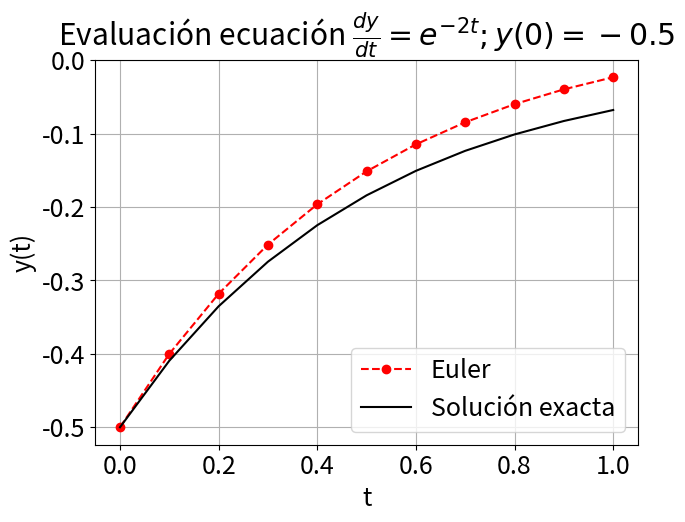
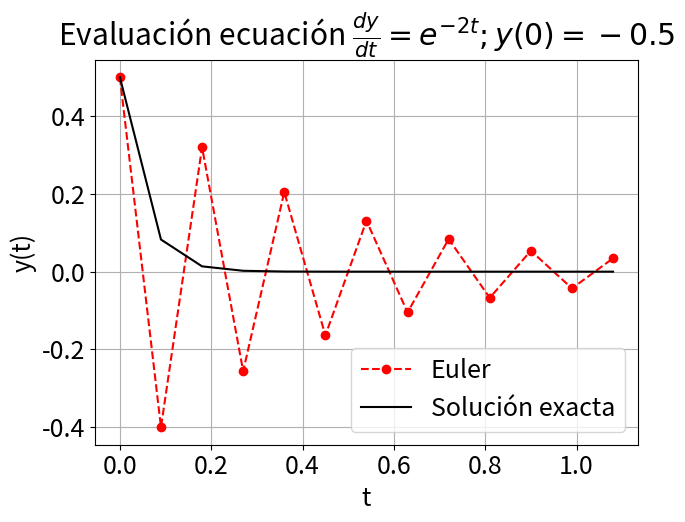
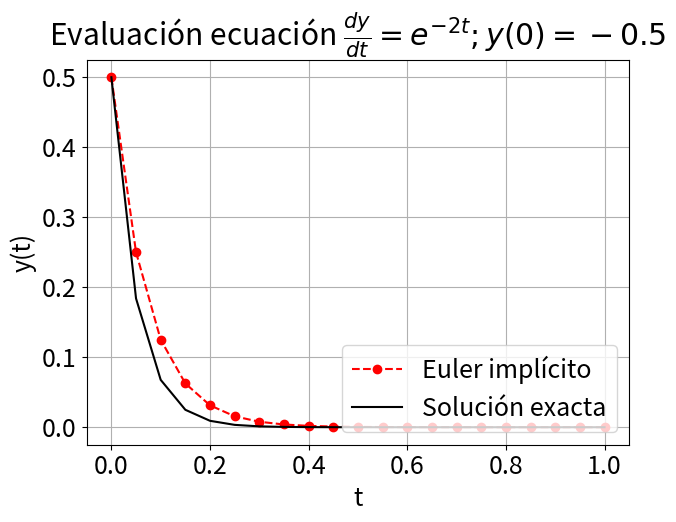

Reproduce these figures in Python, in order. (Note: this script raises an exception after producing the figures.)
#!/usr/bin/env python
# coding: utf-8

# <font size="6">MEC301 - Métodos Numéricos</font>
# # Ecuaciones Diferenciales Ordinarias con valor inicial
# <br><br><br><br>
# [redacted]
# Fecha: 24 de Octubre 2022

# ## Introducción
# 
# Las ecuaciones diferenciales son utilizadas para modelar sistemas en todos los campos de ciencia e ingeniería.

# Como definición general, un **sistema de ecuaciones diferenciales** define la relación entre variables dependiente, $f_1(x_1,x_2,x_3, \cdots), f_2(x_1,x_2,x_3, \cdots), \cdots$, las variables independientes $x_1,x_2,x_3, \cdots$, y sus derivadas. 

# ### Clasificación de ecuaciones diferenciales

# El sistema puede estar compuesto de una ecuacion diferencial.

# Por ejemplo, la ***ecuación del péndulo*** que define la variación temporal del ángulo $\Theta$ en función del tiempo $t$:
# 
# \begin{equation}
# ml\frac{d^2}{dt^2}\Theta(t) + \kappa\frac{d}{dt}\Theta(t) + mg \sin \Theta(t) = 0
# \end{equation}
# 
# donde $g$ es la gravedad, $m$ la masa del péndulo, $l$ es la distancia al centro de rotación y $\kappa$ es una constante a amortiguación asociado al arrastre por el viento

# <img src="./images/ecuacion_pendulo.png" width="300px" align= center>

# En este caso tenemos una variable dependiente ($\Theta$), y una variable dependiente ($t$).

# Este tipo de ecuaciones se conoce como **ecuación diferencial ordinaria (EDO)**, debido a que la varible dependiente está condicionada por una variable independiente. Adicionalmente, debido al término $\sin\Theta$, esta ecuación corresponde a una **EDO no-lineal**.

# Si el ángulo de oscilación, $\Theta$, es pequeño, podemos hacer la simplificación $\sin \Theta\approx \Theta$.

# En este caso la EDO se transforma a una ecuación del tipo lineal:
# 
# \begin{equation}
# ml\frac{d^2\Theta(t)}{dt^2} = -mg \Theta(t) -\kappa \dot{\Theta}(t) 
# \end{equation}

# En general, las EDO lineales tiene solución analítica.

# También podemos tener una ecuación diferencial definida para una variable dependiente y multiples variables independientes.

# Un buen ejemplo es la ***ecuación de difusión de calor***, que describe la distribución de temperatura en función del tiempo, $t$, y el espacio. En el caso 2D:
# 
# \begin{equation*}
# k\frac{\partial T}{\partial x^2}+
# k\frac{\partial T}{\partial y^2} = \rho c_p \frac{\partial T}{\partial t}
# \end{equation*}
# 
# donde $\rho$ es la densidad, $c_p$ es el calor específico, y $k$ es la conductividad térmica

# En el caso de más de una variable independiente, la llamamos **ecuación diferencial parcial (EDP)**

# En este caso, la **EDP es del tipo lineal**

# Por último, en el caso de más de una variable dependiente, podemos tener **sistemas de ecuaciones diferenciales del tipo EDO o EDP**.

# Tal es el caso de la ***ecuación de Navier-Stokes*** utilizada en mecánica de fluidos para modelar un problema en dos dimenciones:
# 
# \begin{align*}
# \frac{\partial u}{\partial t}+u\frac{\partial u}{\partial x}+v\frac{\partial u}{\partial y} &= -\frac{1}{\rho}\frac{\partial p}{\partial x}+\nu \left(\frac{\partial^2 u}{\partial x^2}+\frac{\partial^2 u}{\partial y^2} \right) \\
# \frac{\partial v}{\partial t}+u\frac{\partial v}{\partial x}+v\frac{\partial v}{\partial y} &= -\frac{1}{\rho}\frac{\partial p}{\partial y}+\nu\left(\frac{\partial^2 v}{\partial x^2}+\frac{\partial^2 v}{\partial y^2}\right) \\
# \frac{\partial^2 p}{\partial x^2}+\frac{\partial^2 p}{\partial y^2} &= -\rho\left(\frac{\partial u}{\partial x}\frac{\partial u}{\partial x}+2\frac{\partial u}{\partial y}\frac{\partial v}{\partial x}+\frac{\partial v}{\partial y}\frac{\partial v}{\partial y} \right)
# \end{align*}

# En este caso tenemos un sistema de **3 EDPs no-lineales** definido para tres funciones $u$, $v$ y $p$ en función del tiempo $t$ y el espacio $x$ e $y$. Donde $u(t,x,y)$ y $v(t,x,y)$ son, respectivamente, el campo de velocidad en dirección $\hat{x}$ y $\hat{y}$; y $p(t,x,y)$ es el campo de presiones. Nuevamente, $\rho$, es la densidad del fluido.

# También podemos clasificar una ecuación diferencial según el orden de sus derivadas.
# 

# Por ejemplo, la ecuación:
# \begin{equation}
# ml\frac{d^2}{dt^2}\Theta(t) + \kappa\frac{d}{dt}\Theta(t) + mg \sin \Theta(t) = 0
# \end{equation}
# 
# Es una **EDO de segundo orden,** debido a que $\Theta$ es derivada dos veces respecto a $t$.

# ### Condiciones de borde y condiciones iniciales
# 
# Las ecuaciones diferenciales presentadas anteriormente representa una formulación general asociada a un fenómeno físco (movimiento de un péndulo, distribución de temperaturas o movimiento de un fluido). Sin embargo, estas ecuaciones no están condicionadas a un problema en específico y, por lo tanto, su solución es definida en base a constantes de valor arbitrario. 

# Por ejemplo, la versión lineal de la EDO del péndulo tiene como solución general:
# 
# \begin{equation*}
# \Theta(t) = Ae^{-\lambda t} + Be^{+\lambda t}
# \end{equation*}

# Para asociar una ecuacion diferencial a un problema específico necesitamos **condiciones de borde** o **condiciones iniciales**

# Usamos ***condiciones iniciales si la variable dependiente evoluciona respecto a la variable independiente.***

# Por ejemplo, en el caso del péndulo, $\Theta$ evoluciona respecto al tiempo, $t$, y por lo tanto necesitamos de condiciones inciales.

# Como condición inicial, por ejemplo, asumamos que el péndulo está en reposo con un ángulo $\Theta_0$:

# **Ecuación gobernante**
# 
# \begin{equation*}
# ml\frac{d^2}{dt^2}\Theta(t) + \kappa\frac{d}{dt}\Theta(t) + mg \sin \Theta(t) = 0
# \end{equation*}
# 
# **Condiciones iniciales**
# \begin{align*}
# \dot{\Theta}(t = 0) &= 0 \\
# \Theta(t = 0) &= \Theta_0
# \end{align*}

# ***El número de condiciones iniciales debe ser igual al número de derivadas de la variable independiente.***

# Comúnmente, las condiciones iniciales están asociadas a la variable tiempo. Sin embargo, una condición inicial puede también estar asociada a una variable espacial (por ejemplo, una vibración propagandose en el espacio).

# **Usamos condiciones de borde si la variable dependiente está condicionada por diversos puntos de una variable dependiente.**

# Por ejemplo, la distribución de temperaturas de una placa cuadrada de largo $L$, incialmente a temperatura $T_a$, con temperaturas en $T_h$ y $T_c$ en los bordes izquierdo y derecho, y tempertura $T_0$ en la parte superior e inferior, está descrita por la ecuación:

# **Ecuación gobernante**
# 
# \begin{equation*}
# k\frac{\partial T}{\partial x^2}+
# k\frac{\partial T}{\partial y^2} = \rho c_p \frac{\partial T}{\partial t}
# \end{equation*}
# 
# **Condiciones de borde**
# 
# \begin{align*}
# T(t,0,y) = T_h,\quad\quad T(t,L,y) = T_c \\
# T(t,x,0) = T_a, \quad\quad T(t,x,L) = T_a \\
# \end{align*}
# 
# **condición inicial**
# \begin{equation*}
# T(0,x,y) = T_a
# \end{equation*}

# ***El número de condiciones de borde debe ser igual al número de derivadas respecto a la variable independiente***

# Las condiciones de borde están, generalmente, asociadas a variables en el espacio

# ## Aspectos generales de los métodos numéricos para solución de ODEs

# ### Ecuación diferencial ordinaria (EDO) con valor inicial

# En forma general, podemos representar una EDO con valor inicial de la forma:
# 
# \begin{equation}
# \frac{d^{n}f(t)}{dt^{n}} = F\left(t, f(t), \frac{df(t)}{dt}, \frac{d^2f(t)}{dt^2}, \frac{d^3f(t)}{dt^3}, \ldots, \frac{d^{n-1}f(t)}{dt^{n-1}}\right) ,
# \end{equation}
# 
# sujeta a las condiciones inciales:
# $t = 0, f(0), f^{(1)}(0), f^{(2)}(0),\ldots, f^{(n)}(0)$

# Por ejemplo, en el caso de la ecuación del péndulo:
# 
# \begin{equation*}
# \frac{d^2}{dt^2}\Theta(t) = F(t,\Theta, \dot{\Theta}) 
# \end{equation*}
# 
# donde $ F(t,\Theta, \dot{\Theta})  = - \frac{\kappa}{mg}\dot{\Theta} - \frac{g}{l}
# \sin \Theta$

# Convenientemente, podemos **reducir esta ecuación a un sistema EDO de primer orden**:
# 
# \begin{align*}
# \frac{d}{dt}\Theta(t) &=F_1(t,\Theta, \dot{\Theta})= \dot{\Theta} \\
# \frac{d}{dt}\dot{\Theta}(t) &= F_2(t,\Theta, \dot{\Theta})  - \frac{\kappa}{ml}\dot{\Theta}- \frac{g}{l}\sin \Theta
# \end{align*}

# En conclución, **siempre podemos reducir una EDO a un problema de la forma**:
# 
# \begin{equation}
# \frac{d}{dt}\vec{y} = \vec{F}(t,\vec{y})
# \end{equation}
# 
# con una condición inicial $\vec{y}(0)$.

# En el caso del péndulo, 
# \begin{align*}
# \vec{y} &= \{\Theta,\dot{\Theta}\}\\
# \vec{F}(t,\vec{y}) &= \{F_1(t,\Theta,\dot{\Theta}), F_2(t,\Theta,\dot{\Theta}) \} \\
# \vec{y}(0) &= \{\Theta_0,0\}
# \end{align*}

# ### Método de Euler
# 
# Dada la condición inicial $\vec{y}(t_0)$, supongamos que queremos determinar el valor de $\vec{y}$ en un tiempo $t_0 +\Delta t$.

# La forma más sencilla es mediante una expansión de Taylor centrada en $t_0$:
# 
# \begin{equation*}
# \vec{y}(t_0 +\Delta t) = \vec{y}(t_0)+\frac{d}{dt}\vec{y}(t_0)\Delta t +\frac{d^2}{dt^2}\vec{y}(t_0)\Delta t^2 + \cdots
# \end{equation*}

# Truncando los términos de segundo y mayor orden tenemos:
# 
# \begin{equation*}
# \vec{y}(t_0 +\Delta t) = \vec{y}(t_0)+\vec{F}[t_0,\vec{y}(t_0)]\Delta t + O(\Delta t^2)
# \end{equation*}

# Podemos seguir repetiendo este procedimiento para encontrar la evolución $\vec{y}$ en el tiempo. 

# En su forma general, este método se conoce como el **método de Euler explícito**:
# 
# \begin{equation*}
# \vec{y}_{i+1} = \vec{y}_i+h\vec{F}[t_i,\vec{y}_i] + O(h^2)
# \end{equation*}
# 
# donde $\vec{y}_{i+1} = \vec{y}(t_i + \Delta t)$, y $h = \Delta t$

# Gráficamente, el método consiste en aproximar el valor de $\vec{y}_{i+1}$ mediante una recta generada a partir de la derivada de $\vec{y}$ en el punto $t_i, \vec{y}_i$. 
# 
# La pendiente de la recta está definida por $\vec{F}[t_i,\vec{y}_i]$

# <img src="./images/Euler_schematic.png" width="350px" align= center>

# Por ejemplo, consideremos la ecuación diferencial:
# 
# \begin{equation*}
# \frac{dy}{dt} = e^{-2t}
# \end{equation*}
# 
# con condición inicial $y(0) = -0.5$

# Utilicemos el método de Euler para resolver este problema en el intervalo $t\in[0,1]$ con $h = 0.1$ y $h = 0.01$. Compararemos nuestra solución con la solución exacta $y(t) = -\frac{1}{2}e^{-2t}$.

# In[1]:


import numpy as np

# Define parameters
h = 0.1                       # paso de tiempo
t = np.arange(0, 1+h, h)      # lista de tiempos 

# Ecuación diferencial 
F = lambda t, y: np.exp(-2*t) # Ecuación gobernante dy = F(t,y)
y0 = -0.5                     # Condición inicial

# solución exacta
y_exact = lambda t: -0.5*np.exp(-2*t)

# Método de Euler
y = np.zeros(len(t))
y[0] = y0

for i in range(len(t)-1):
    y[i+1] = y[i] + h*F(t[i], y[i])
    


# In[2]:


import matplotlib.pyplot as plt

plt.figure(figsize = (7, 5))
plt.rcParams.update({'font.size': 18}) # Tamaño de fuente

plt.plot(t, y, 'ro--', label='Euler')
plt.plot(t, y_exact(t), 'k', label='Solución exacta')
plt.title(r'Evaluación ecuación $\frac{dy}{dt} = e^{-2t}; y(0) = -0.5$')
plt.xlabel('t')
plt.ylabel('y(t)')
plt.grid()
plt.legend(loc='lower right')
plt.show()


# En el ejemplo notamos que la aproximación mejora considerablemente si el valor de $h$ disminuye. Esto es una consecuencia directa del error de truncamiento $O(h^2)$

# Sin embargo, notamos que el error aumenta a medida que nos alejamos del valor inicial. Esta propagación del error ocurre porque el error de truncamiento nos entrega una estimación del error local, es decir, durante un solo paso del método.

# Así, definimos:
# - **Error de truncamiento local:** Error del método para predecir la siguiente iteración (es decir, $i\rightarrow i+1$). Este error está asociado al truncamiento de la serie de Taylor.
# 
# - **Error de truncamiento global:** Error por acumulación de errores de truncamiento local a lo largo de toda la iteración.

# ### Estabilidad y precisión

# Asociamos el término **precisión** con el error de truncamiento del método. 

# Otro término relevante en los métodos de solución de EDOs es la **estabilidad.** Esta característica dice relación con el tipo de EDO y método utilizado para resolverla.

# Analicemos el problema de estabilidad con la siguiente EDO:
# 
# \begin{equation*}
# \frac{dy}{dt} = -20y
# \end{equation*}
# 
# con condición inicial $y(0) = 0.5$

# Utilicemos el método de Euler para encontrar la solución en el intervalo $t\in[0,1]$ con $h = 0.1$ y $h = 0.01$. Compararemos nuestra solución con la solución exacta $y(t) = 0.5e^{-20t}$.

# In[3]:


import numpy as np

# Define parameters
h = 0.09                       # paso de tiempo
t = np.arange(0, 1+h, h)      # lista de tiempos 
 
# Ecuación diferencial 
F = lambda t, y: -20*y        # Ecuación gobernante dy = F(t,y)
y0 = 0.5                      # Condición inicial

# solución exacta
y_exact = lambda t: 0.5*np.exp(-20*t)

# Método de Euler
y = np.zeros(len(t))
y[0] = y0

for i in range(len(t)-1):
    y[i+1] = y[i] + h*F(t[i], y[i]) 


# In[4]:


import matplotlib.pyplot as plt

plt.figure(figsize = (7, 5))
plt.rcParams.update({'font.size': 18}) # Tamaño de fuente

plt.plot(t, y, 'ro--', label='Euler')
plt.plot(t, y_exact(t), 'k', label='Solución exacta')
plt.title(r'Evaluación ecuación $\frac{dy}{dt} = e^{-2t}; y(0) = -0.5$')
plt.xlabel('t')
plt.ylabel('y(t)')
plt.grid()
plt.legend(loc='lower right')
plt.show()


# Observamos que el método de Euler converge cuando $h = 0.01$, pero oscila constantemente para $h > 0.1$. En otras palabras, *el método de Euler explícito presenta problemas de estabilidad*.

# Es posible demostrar que para ecuaciones del tipo $\frac{dy}{dt} = -ay$, la condición de estabilidad del método de Euler explícito está dada por $h > 2/a$. 

# En otras palabras, el método de Euler explícito es ***condicionalmente estable***

# Alternativamente, podemos definir el **método de Euler implícito**:
# 
# \begin{equation}
# \vec{y}_{i+1} = \vec{y}_i+h\vec{F}[t_{i+1},\vec{y}_{i+1}] + O(h^2)
# \end{equation}

# Esta formulación se define como implícita debido a que el valor futuro, $\vec{y}_{i+1}$ se encuentra a ambos lados de la ecuación.

# Para cada valor de $\vec{y}_{i+1}$, debemos utilizar un método de solución de raices (por ejemplo, Newton-Raphson)

# Revisemos el método de Euler implícito con el ejemplo anterior

# In[5]:


import numpy as np
from scipy.optimize import fsolve

# Define parameters
h = 0.05                       # paso de tiempo
t = np.arange(0, 1+h, h)      # lista de tiempos 

# Ecuación diferencial 
F = lambda t, y: -20*y        # Ecuación gobernante dy = F(t,y)
y0 = 0.5                      # Condición inicial

# solución exacta
y_exact = lambda t: 0.5*np.exp(-20*t)

# Método de Euler
y = np.zeros(len(t))
y[0] = y0

for i in range(len(t)-1):
    E_implicit = lambda yip1: yip1 - (y[i] + h*F(t[i+1], yip1))
    y[i+1] = fsolve(E_implicit,x0 = y[i])


# In[6]:


import matplotlib.pyplot as plt

plt.figure(figsize = (7, 5))
plt.rcParams.update({'font.size': 18}) # Tamaño de fuente

plt.plot(t, y, 'ro--', label='Euler implícito')
plt.plot(t, y_exact(t), 'k', label='Solución exacta')
plt.title(r'Evaluación ecuación $\frac{dy}{dt} = e^{-2t}; y(0) = -0.5$')
plt.xlabel('t')
plt.ylabel('y(t)')
plt.grid()
plt.legend(loc='lower right')
plt.show()


# En el ejemplo, si bien la precisión sigue condicionada al error de truncamiento $O(h^2)$, el método no presenta problemas de inestabilidad

# En efecto, para ODEs de la forma $\frac{dy}{dt} = -ay$, el métodod de Euler implícito es ***incondicionalmente estable***.

# En resumen, en la solución de una ODE debemos considerar la precisión y la estabilidad del problema. Si bien, **la precisión está exclusivamente asociada al método, la estabilidad depende del método y la EDO a resolver.**

# En el ejemplo anterior fue posible cuantificar las condiciones de estabilidad debido a que la EDO era del tipo lineal. **En general, no siempre es posible acotar la inestabilidad de forma analítica, especialmente para EDOs no lineales.**

# En la práctica, los términos precisión y estabilidad se confunden debido a que comúnmente ambos están asociados por $h$. Sin embargo, cada uno es un aspecto independiente. Así, **un método con poca precisión puede ser muy estable, y viceversa.**

# ## Métodos de paso simple (Runge-Kutta)
# 
# Los métodos de Runge-Kutta (RK) permiten aumentar el número de términos de una serie de Taylor, sin la necesidad de calcular derivadas de mayor orden

# Esto permite una mejor precisión, ya que el error de truncamiento local se reduce.

# Existen muchas variaciones, todas asociadas a una aproximación de la forma:
# 
# \begin{equation}
# y_{i+1} = y_i + \phi h
# \end{equation}
# 
# donde $\phi$ se conoce como *función incremento*, que **representa una pendiente representativa del intervalo**

# En su forma general, la función incremento está dada por:
# \begin{equation}
# \phi = a_1k_1+a_2k_2+\cdots+a_nk_n
# \end{equation}

# donde $a_j$ son constantes, y los valores $k_j$ son:
# 
# \begin{align*}
# k_1 &= F(x_i,y_i) \\
# k_2 &= F(x_i+p_1h,y_i+q_{11}k_1h) \\
# k_3 &= F(x_i+p_2h,y_i+q_{21}k_1h+q_{22}k_2h) \\
# \vdots \\
# k_n &= F(x_i+p_{n-1}h,y_i+q_{n-1,1}k_1h++q_{n-1,2}k_2h+\cdots q_{n-1,n-1}k_{n-1}h) \\
# \end{align*}
# 
# donde $p_m$ y $q_{m,n}$ son constantes.

# Notar que los valores de $k_j$ están definidos por recurrencia, es decir $k_j$ depende de $k_{j-1}, k_{j-2}, \cdots, k_{1}$

# Para obtener una formulación específica debemos especificar $n$.

# Una vez definido, los valores de $a_j$, $p_m$ y $q_{m,n}$ se determinan igualando la expresión $y_{i+1} = y_i + \phi h$ con los términos de la expansión de Taylor ([más info acá](https://pythonnumericalmethods.berkeley.edu/notebooks/chapter22.05-Predictor-Corrector-Methods.html#second-order-runge-kutta-method)):
# 
# \begin{align*}
# y(t_{i+1}) &= y(t_i) + y'(t_i)h + \frac{1}{2!}y''(t_i)h^2 + \cdots + \frac{1}{n!}y^{(n)}(t_i)h^n \\
#  &= y(t_i) + F(t_i,y_i)h + \frac{1}{2!}F'(t_i,y_i)h^2 + \cdots + \frac{1}{n!}F^{(n-1)}(t_i,y_i)h^n 
# \end{align*}

# Así, por ejemplo, la formulación para $n = 1$ permite aproximar hasta la primera derivada de la serie de Taylor y, por lo tanto, tiene un error de truncamiento local $O(h^2)$.

# **La formula RK1 corresponde al método de Euler explícito.**

# ### Runge-Kutta de segundo orden (RK2)

# La versión de segundo orden de RK es:
# 
# \begin{equation}
# y_{i+1} = y_i + (a_1k_1+a_2k_2)h + O(h^3)
# \end{equation}

# donde:
# \begin{align*}
# k_1 &= F(t_i,y_i) \\
# k_2 &= F(t_i+p_1h,y_i+q_{11}k_1h)
# \end{align*}

# y las constantes $a_1$, $a_2$, $p_1$ y $q_{11}$, están dadas por:
# 
# \begin{align*}
# a_1+a_2 = 1 \\
# a_2p_1 = 1/2 \\
# a_2q_{11} = 1/2
# \end{align*}

# Debido a que tenemos 3 ecuaciones y 4 incognitas, se debe acotar una de las variables para resolver el sistema

# Así distinguimos:

# **Método de Heun ($a_2 = 1/2$)**

# \begin{equation*}
# y_{i+1} = y_i + \left(\frac{1}{2}k_1+\frac{1}{2}k_2\right)h
# \end{equation*}

# \begin{align*}
# k_1 &= F(t_i,y_i) \\
# k_2 &= F(t_i+h,y_i+k_1h)
# \end{align*}

# <img src="./images/Heun_method.png" width="700px" align= center>

# **Método del punto medio ($a_2 = 1$)**

# \begin{equation*}
# y_{i+1} = y_i + k_2h
# \end{equation*}

# \begin{align*}
# k_1 &= F(t_i,y_i) \\
# k_2 &= F(t_i+h/2,y_i+k_1h/2)
# \end{align*}

# <img src="./images/Midpoint_method.png" width="700px" align= center>

# Ambos métodos corresponden a una mejora del método de Euler del tipo predictor-corrector

# ### Runge-Kutta de cuarto orden (RK4)

# Los métodos RK de cuarto orden son los más populares. Al igual que con RK2, existen infinitas versiones. La más popular es:
# 

# \begin{equation*}
# y_{i+1} = y_i + \frac{1}{6}\left(k_1+2k_2+2k_3+k_4\right)h  + O(h^5)
# \end{equation*}
# 
# donde:
# \begin{align*}
# k_1 &= F(t_i,y_i) \\
# k_2 &= F\left(t_i+\frac{1}{2}h,y_i+\frac{1}{2}k_1h\right) \\
# k_3 &= F\left(t_i+\frac{1}{2}h,y_i+\frac{1}{2}k_2h\right) \\
# k_4 &= F\left(t_i+h,y_i+k_3h\right)
# \end{align*}

# ## Métodos rígidos y de paso múltiple

# ### Métodos de pasos múltiples
# 
# Los métodos discutidos hasta ahora se clasifican como **métodos de paso simple** debido a que el valor futuro $y_{i+1}$ es determinado exclusivamente por la predicción anterior en el tiempo $t_i$.
# 
# Los **métodos multipasos, o de paso múltiple** aprovechan información de las predicciones anteriores para mejorar la estimación de la trayectoria de la solución.

# Para esto, estos métidos utilizan polinomios de interpolación construidos a partir de una serie de estimaciones previas.

# Los métodos más utilizados son los métodos de Adams-Bashforth, Adamns-Moulton y las fórmulas de diferenciación hacia atrás.

# En este curso no daremos mayores detalles de estos métodos. Para mayor información, revisar las referencias al final de esta unidad.

# ### Rigidez
# 
# Una EDO se define como ***rígida*** si una de sus componentes cambia rápidamente respecto a otra. Esto provoca problemas de estabilidad en la solución.

# Consideremos por ejemplo la ecuación:
# 
# \begin{equation*}
# \frac{dy}{dt} = - 1000y +3000-2000e^{-t}
# \end{equation*}
# 
# con la condición inicial $y(0) = 0$

# La solución analítica a esta solución es:
# \begin{equation*}
# y = 3 - 0.998e^{-1000t} - 2.002e^{-t}
# \end{equation*}

# Al analizar la solución observamos que al comienzo, la respuesta está asociada al término exponencial, $e^{-1000t}$ (término transitorio). Después de un periodo corto ($t < 0.005$), la respuesta comienza a ser dominada por el término $e^{-t}$

# <img src="./images/stiffness.png" width="350px" align= center>

# Sin embargo, el método no conoce la solución analítica. El término transitorio, así, genera problemas de inestabiliadad si el valor de $h$ es muy grande; o de convergencia, si $h$ es muy pequeño.

# ## Solución de EDOs en python (``scipy.integrate.solve_ivp``)

# En python, la función `solve_ivp` de la librería `scipy.integrate` permite resolver sistemas de EDOs con valor inicial.

# Como argumentos mínimos de entrada, la función requiere:
# ```python
# from scipy.integrate import solve_ipv
# solve_ipv(fun,t_span, y0)
# ```

# donde:
# - `fun`: (*callable*) corresponde a la función $F(t,\vec{y})$
# - `t_span`: (*tupple*) corresponde un intervalo entre el valor inicial y final.
# - `y0`: (*ndarray*) condición inicial $\vec{y}(0)$

# La función posee 6 métodos disponibles, los cuales se pueden condicionar con un cuarto argumento `method`.

# Entre los métodos disponibles tenemos:
# - `method = 'RK45'`: [Runge-Kutta 4(5) explícito](https://en.wikipedia.org/wiki/Runge%E2%80%93Kutta%E2%80%93Fehlberg_method).
# - `method = 'RK23'`: [Runge-Kutta 2(3) explícito](https://en.wikipedia.org/wiki/Bogacki%E2%80%93Shampine_method).
# - `method = 'DOP853'`: [Runge-Kutta 8 explícito](http://www.unige.ch/~hairer/prog/nonstiff/dop853.f).
# - `method = 'Radau'`: [Runge-Kutta implícito de orden 5, conocido como Randau IIA](https://en.wikipedia.org/wiki/List_of_Runge%E2%80%93Kutta_methods#Radau_IIA_methods).
# - `method = 'BDF'`: [Método multipaso implícito basado en diferenciación hacia atrás](https://en.wikipedia.org/wiki/Backward_differentiation_formula).

# Por defecto `method=RK45`

# Los métodos `RK45`, `RK23` y `DOP853` **se recomiendan para EDOs no rígidas**. Para EDOs rígidas se recomienda los métodos `Radau` y `BDF`. 

# Como regla general, se recomienda intentar con un método explícito (como `RK45`). Si la solución diverge o tiene un comportamiento inusual, es probable la EDO sea rígida y, en ese caso, se debe utilizar un método implícito como `Radau` o `BDF`.

# También, al igual que con las librerías anteriores, podemos condicionar la tolerancia respecto al error relativo (`rtol`) y absoluto (`atol`).
# ```python
# from scipy.integrate import solve_ipv
# solve_ipv(fun,t_span, y0, rtol = 1E-8, atol = 1E-8)  # error absoluto y relativo menor a 1E-8
# ```

# Por defecto, `rtol = 1E-3` y `atol = 1E-6`.

# Para ver un ejemplo de como condicionar la tolerancia, revisar [acá](https://pythonnumericalmethods.berkeley.edu/notebooks/chapter22.06-Python-ODE-Solvers.html).

# Por ejemplo, consideremos la ecuación del péndulo:

# **Ecuación gobernante**
# 
# \begin{equation*}
# ml\frac{d^2}{dt^2}\Theta(t) + \kappa\frac{d}{dt}\Theta(t) + mg \sin \Theta(t) = 0
# \end{equation*}
# 
# **Condiciones iniciales**
# \begin{align*}
# \dot{\Theta}(t = 0) &= 0 \\
# \Theta(t = 0) &= \Theta_0
# \end{align*}
# 
# Para $m = 200$g, $l = 30$cm, $\kappa = 0.1$ kg/m$\cdot$s, $\Theta_0 = 30°$

# Primero debemos transformar la ecuación a la forma $\vec{y} = F(t,\vec{y})$:
# 
# \begin{align*}
# \frac{d}{dt}\Theta(t) &= \dot{\Theta} \\
# \frac{d}{dt}\dot{\Theta}(t) &=  - \frac{\kappa}{ml}\dot{\Theta}- \frac{g}{l}\sin \Theta
# \end{align*}
# 
# con $\vec{y}(0) = \{\Theta_0, 0\}$

# Utilizamos `solve_ivp` para resolver el sistema en el intervalo $t\in[0,5]$ s.

# In[7]:


from scipy.integrate import solve_ivp
import numpy as np

theta0 = np.radians(10) # condición inicial

# Definimos el funcional F
def F(t,y):
    m = 0.1 # masa péndulo (kg)
    l = 0.3 # largo del péndulo (m)
    K = 0.05 # constante de amortiguación (kg/m*s)
    g = 9.8 # gravedad (m/s2)a
    
    f = np.zeros(2)
    f[0] = y[1]
    f[1] = - K/(m*l)*y[1] - g/l*np.sin(y[0])
    return f

# Condicion inicial
y0 = np.array([theta0,0]) 


# In[8]:


t_interval = (0,5) # tiempo inicial y final
sol = solve_ivp(F,t_span = t_interval, y0 = y0)
print(sol)


# Graficamos la solución.

# In[9]:


get_ipython().run_cell_magic('capture', 'showplot', "import matplotlib.pyplot as plt\n\n# transformamos el ángulo a grados\ntheta     = np.degrees(sol.y[0,:])\ntheta_dot = np.degrees(sol.y[1,:])\n\nfig, ax = plt.subplots(2,1,figsize=(5,6))\nplt.rcParams.update({'font.size': 18}) # Tamaño de fuente\n\nax[0].plot(sol.t,theta,    label=r'$\\Theta(t)$')\nax[1].plot(sol.t,theta_dot,label=r'$\\dot{\\Theta}(t)$')\nax[0].set_xlabel('')\nax[0].set_ylabel('Ángulo (deg)')\nax[1].set_xlabel('Tiempo (seg)')\nax[1].set_ylabel('Vel. angular (deg/s)')\nplt.show()\n")


# In[10]:


showplot()


# Alternativamente, podemos definir los tiempos donde queremos conocer nuestra solución utilizando el argumento `t_eval`. Por ejemplo, consideremos $t\in[0,5]$ s con $\Delta t = 0.01$

# In[11]:


h = 0.01                      # paso de tiempo (s)
t_array = np.arange(0,5,h)   # arreglo de tiempos a evaluar
t_interval = (0,5)           # tiempo inicial y final
sol = solve_ivp(F,t_span = t_interval, t_eval = t_array, y0 = y0)


# In[12]:


get_ipython().run_cell_magic('capture', 'showplot', "import matplotlib.pyplot as plt\n\n# transformamos el ángulo a grados\ntheta     = np.degrees(sol.y[0,:])\ntheta_dot = np.degrees(sol.y[1,:])\n\nfig, ax = plt.subplots(2,1,figsize=(5,6))\nplt.rcParams.update({'font.size': 18}) # Tamaño de fuente\n\nax[0].plot(sol.t,theta,    label=r'$\\Theta(t)$')\nax[1].plot(sol.t,theta_dot,label=r'$\\dot{\\Theta}(t)$')\nax[0].set_xlabel('')\nax[0].set_ylabel('Ángulo (deg)')\nax[1].set_xlabel('Tiempo (seg)')\nax[1].set_ylabel('Vel. angular (deg/s)')\nplt.show()\n")


# In[13]:


showplot()


# ## Referencias
# - Kong Q., Siauw T., Bayen A. M. **Chapter 22: ODEs Initial-Value Problems** in *[Python Programming and Numerical Methods – A Guide for Engineers and Scientists](https://pythonnumericalmethods.berkeley.edu/notebooks/chapter22.00-ODE-Initial-Value-Problems.html)*, 1st Ed., Academic Press, 2021
# 
# - Chapra S., Canale R. **Capítulo 25: Métodos de Runge-Kutta** en *Métodos Numéricos para Ingenieros*, 6ta Ed., McGraw Hill, 2011
# 
# - Chapra S., Canale R. **Capítulo 26: Métodos rígidos y de paso múltiple** en *Métodos Numéricos para Ingenieros*, 6ta Ed., McGraw Hill, 2011
# 
# 
# - Williams H. P. **Chapter 17: Integration of Ordinary Differential Equations** in "Numerical Recipes" 3rd Ed, Cambridge University Press, 2007
# 
